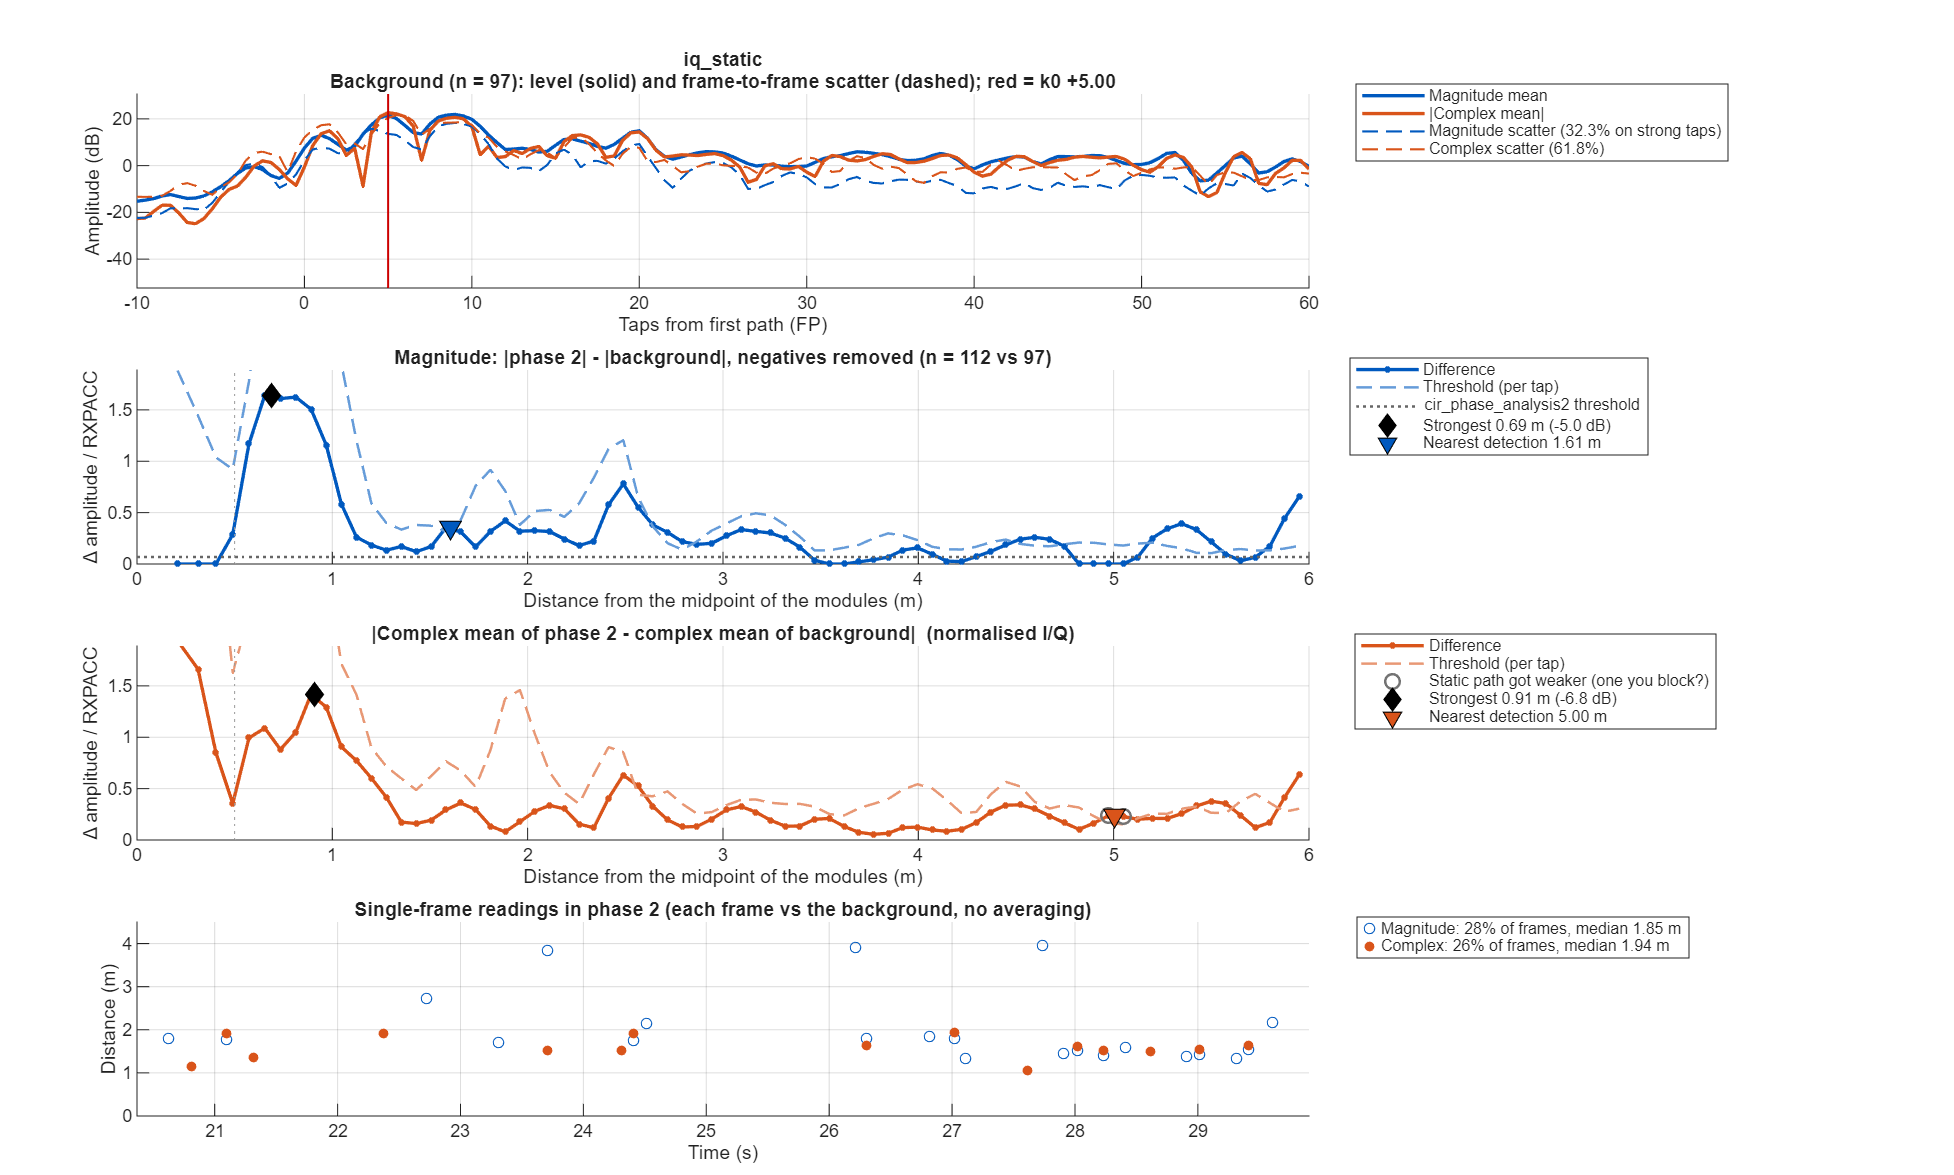

The data file committed next to this chart (first rows):
taps_from_fp, offset_m, mag_bg_mean, mag_bg_sd, mag_p2_mean, mag_diff, mag_threshold, iq_bg_abs, iq_bg_scatter, iq_p2_abs, iq_diff, iq_threshold
-50, NaN, 0.1768, 0.08808, 0.2069, 0.03015, 0.03665, NaN, NaN, NaN, NaN, NaN
-49.5, NaN, 0.1756, 0.08798, 0.2014, 0.02575, 0.03661, 0.08347, 0.2503, 0.07678, 0.03079, 0.093
-49, NaN, 0.1873, 0.1019, 0.2026, 0.01526, 0.0424, 0.09607, 0.2354, 0.07999, 0.0316, 0.08393
-48.5, NaN, 0.2158, 0.1065, 0.2216, 0.005763, 0.04433, 0.1022, 0.254, 0.0677, 0.03754, 0.09054
-48, NaN, 0.2284, 0.1083, 0.2325, 0.004102, 0.04505, 0.1022, 0.2913, 0.05233, 0.04986, 0.1039
-47.5, NaN, 0.2166, 0.09629, 0.2249, 0.008318, 0.04007, 0.09114, 0.3071, 0.03607, 0.05617, 0.1095
-47, NaN, 0.2112, 0.09804, 0.2213, 0.01005, 0.04079, 0.08073, 0.2998, 0.02859, 0.05218, 0.1069
-46.5, NaN, 0.2182, 0.1004, 0.221, 0.002855, 0.04178, 0.09764, 0.2796, 0.05378, 0.04816, 0.0997
-46, NaN, 0.2198, 0.1015, 0.2184, -0.001331, 0.04222, 0.1138, 0.2487, 0.08143, 0.04934, 0.08866
-45.5, NaN, 0.214, 0.09097, 0.2148, 0.0008728, 0.03785, 0.1149, 0.2308, 0.08907, 0.06394, 0.08227
-45, NaN, 0.2176, 0.09781, 0.2223, 0.00467, 0.0407, 0.1224, 0.2496, 0.07788, 0.07278, 0.08898
-44.5, NaN, 0.2354, 0.1047, 0.2497, 0.01433, 0.04357, 0.1354, 0.2791, 0.07632, 0.06009, 0.09951
-44, NaN, 0.2454, 0.1145, 0.2572, 0.01178, 0.04765, 0.1307, 0.2847, 0.08872, 0.05211, 0.1015
-43.5, NaN, 0.2243, 0.08898, 0.2256, 0.001288, 0.03703, 0.1072, 0.2567, 0.07098, 0.04975, 0.09152
-43, NaN, 0.1964, 0.085, 0.2011, 0.004693, 0.03537, 0.09122, 0.2299, 0.04802, 0.04404, 0.08197
-42.5, NaN, 0.1822, 0.0768, 0.1931, 0.01088, 0.03196, 0.09282, 0.2153, 0.04667, 0.04738, 0.07675
-42, NaN, 0.1771, 0.07766, 0.1911, 0.01399, 0.03231, 0.1008, 0.2112, 0.05435, 0.04966, 0.07529
-41.5, NaN, 0.1778, 0.07187, 0.195, 0.01722, 0.0299, 0.09711, 0.2093, 0.06155, 0.04017, 0.07462
-41, NaN, 0.18, 0.07412, 0.1993, 0.01925, 0.03084, 0.07413, 0.2216, 0.04342, 0.03563, 0.079
-40.5, NaN, 0.1824, 0.07374, 0.2098, 0.02735, 0.03068, 0.05385, 0.243, 0.004661, 0.04937, 0.08664
-40, NaN, 0.1807, 0.08756, 0.2137, 0.03298, 0.03643, 0.05655, 0.2588, 0.01669, 0.06373, 0.09226
-39.5, NaN, 0.1833, 0.08865, 0.2038, 0.02051, 0.03689, 0.06579, 0.2527, 0.009085, 0.06183, 0.09011
-39, NaN, 0.1909, 0.09005, 0.1943, 0.003471, 0.03747, 0.09569, 0.2383, 0.04923, 0.05249, 0.08497
-38.5, NaN, 0.1949, 0.09214, 0.1865, -0.008386, 0.03834, 0.1211, 0.2256, 0.07597, 0.05008, 0.08045
-38, NaN, 0.1966, 0.09611, 0.1861, -0.01052, 0.03999, 0.1114, 0.2302, 0.08367, 0.0472, 0.08207
-37.5, NaN, 0.195, 0.09031, 0.1966, 0.001549, 0.03758, 0.08392, 0.2501, 0.08377, 0.05379, 0.08916
-37, NaN, 0.1903, 0.09874, 0.2015, 0.01119, 0.04109, 0.07151, 0.2665, 0.08738, 0.05822, 0.09502
-36.5, NaN, 0.1819, 0.08649, 0.1947, 0.01282, 0.03599, 0.07252, 0.2673, 0.08585, 0.0563, 0.09531
-36, NaN, 0.1783, 0.07797, 0.1874, 0.009111, 0.03244, 0.07128, 0.256, 0.07406, 0.05066, 0.09127
-35.5, NaN, 0.181, 0.08052, 0.1801, -0.0009251, 0.0335, 0.07423, 0.2448, 0.0666, 0.04544, 0.08728
-35, NaN, 0.179, 0.08952, 0.177, -0.001938, 0.03725, 0.0897, 0.2432, 0.07476, 0.04504, 0.08671
-34.5, NaN, 0.1752, 0.07827, 0.1836, 0.008432, 0.03257, 0.1001, 0.245, 0.07787, 0.0442, 0.08736
-34, NaN, 0.1722, 0.07693, 0.1852, 0.01302, 0.03201, 0.09181, 0.229, 0.06626, 0.03997, 0.08164
-33.5, NaN, 0.1707, 0.07954, 0.1804, 0.009647, 0.0331, 0.07942, 0.2201, 0.0597, 0.03488, 0.07849
-33, NaN, 0.1777, 0.08993, 0.1807, 0.003025, 0.03742, 0.07703, 0.258, 0.06301, 0.0407, 0.092
-32.5, NaN, 0.193, 0.09584, 0.1929, -5.52073e-05, 0.03988, 0.08616, 0.3013, 0.06451, 0.06129, 0.1074
-32, NaN, 0.2049, 0.1027, 0.2132, 0.008234, 0.04275, 0.1059, 0.2717, 0.06745, 0.07451, 0.09688
-31.5, NaN, 0.2223, 0.1112, 0.2361, 0.01376, 0.04629, 0.1375, 0.2396, 0.09027, 0.06383, 0.08544
-31, NaN, 0.2396, 0.1212, 0.2471, 0.007518, 0.05045, 0.1664, 0.2572, 0.1262, 0.04196, 0.09169
-30.5, NaN, 0.2347, 0.1129, 0.2412, 0.006506, 0.04699, 0.1666, 0.2808, 0.1298, 0.03685, 0.1001
-30, NaN, 0.2217, 0.1087, 0.2404, 0.01868, 0.04521, 0.1367, 0.2812, 0.0924, 0.04844, 0.1002
-29.5, NaN, 0.214, 0.103, 0.2446, 0.03059, 0.04286, 0.1018, 0.2896, 0.07158, 0.0754, 0.1033
-29, NaN, 0.212, 0.114, 0.2379, 0.02594, 0.04745, 0.0958, 0.2833, 0.1071, 0.08868, 0.101
-28.5, NaN, 0.2116, 0.112, 0.2191, 0.007474, 0.04659, 0.1229, 0.2865, 0.1175, 0.07633, 0.1021
-28, NaN, 0.2285, 0.1152, 0.2209, -0.007634, 0.04793, 0.1486, 0.2897, 0.0982, 0.06273, 0.1033
-27.5, NaN, 0.2768, 0.1196, 0.2627, -0.01415, 0.04976, 0.1847, 0.2765, 0.1289, 0.05586, 0.0986
-27, NaN, 0.3098, 0.1303, 0.2946, -0.01522, 0.05423, 0.2078, 0.3202, 0.1512, 0.05661, 0.1142
-26.5, NaN, 0.3057, 0.1312, 0.296, -0.009705, 0.05458, 0.2021, 0.3678, 0.1334, 0.07057, 0.1311
-26, NaN, 0.2963, 0.1489, 0.3022, 0.005881, 0.06195, 0.1563, 0.3915, 0.09259, 0.08471, 0.1396
-25.5, NaN, 0.2857, 0.1424, 0.3198, 0.03415, 0.05927, 0.04082, 0.4274, 0.04994, 0.08615, 0.1524
-25, NaN, 0.2703, 0.1254, 0.3223, 0.05198, 0.05217, 0.1032, 0.4242, 0.1218, 0.07675, 0.1512
-24.5, NaN, 0.2735, 0.1053, 0.3121, 0.03867, 0.04382, 0.1615, 0.3772, 0.1309, 0.068, 0.1345
-24, NaN, 0.2903, 0.1165, 0.3049, 0.01453, 0.04848, 0.1779, 0.3227, 0.1168, 0.06124, 0.1151
-23.5, NaN, 0.3042, 0.1137, 0.3112, 0.006945, 0.0473, 0.1852, 0.2875, 0.1505, 0.05183, 0.1025
-23, NaN, 0.3124, 0.1247, 0.3187, 0.006235, 0.0519, 0.181, 0.3081, 0.1836, 0.04618, 0.1099
-22.5, NaN, 0.3152, 0.1346, 0.318, 0.002773, 0.056, 0.1611, 0.3378, 0.1931, 0.05314, 0.1204
-22, NaN, 0.3217, 0.1527, 0.338, 0.01628, 0.06354, 0.1038, 0.3484, 0.1275, 0.0525, 0.1242
-21.5, NaN, 0.3321, 0.1663, 0.3825, 0.05042, 0.06919, 0.09213, 0.3497, 0.04481, 0.05358, 0.1247
-21, NaN, 0.3185, 0.1935, 0.386, 0.06754, 0.08052, 0.1645, 0.335, 0.161, 0.07447, 0.1194
-20.5, NaN, 0.2624, 0.131, 0.3017, 0.03929, 0.0545, 0.1517, 0.2847, 0.1575, 0.06442, 0.1015
... 241 more rows
